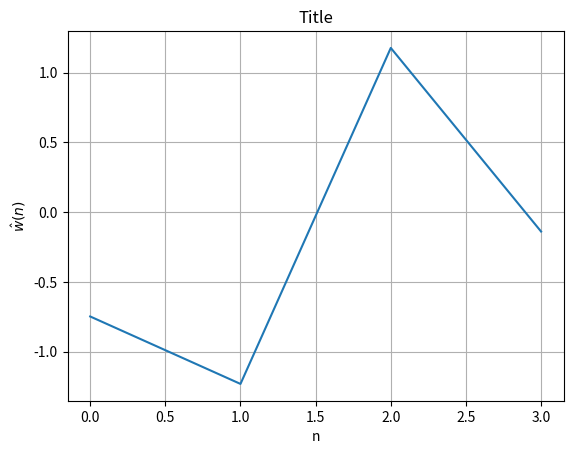

The script that saved this image:
import numpy as np
import matplotlib.pyplot as plt


class SolveMinProbl:
    """
    This class is used to solve mi
    """

    def __init__(self, y=np.ones((3,)), A=np.eye(3)):
        self.matr = A
        self.NP = y.shape[0]
        self.Nf = A.shape[1]
        self.vect = y
        self.sol = np.zeros((self.Nf, ), dtype=float)
        return

    def plot_w_hat(self, title='Solution'):
        w_hat = self.sol
        n = np.arange(self.Nf)
        plt.figure()
        plt.plot(n, w_hat)
        plt.xlabel('n')
        plt.ylabel('$\hat{w}(n)$')
        plt.title('Title')
        plt.grid()
        plt.show()
        return

    def print_result(self, title):
        print(title, ': ')
        print('The optimum weight vector is: ')
        print(self.sol)
        return


class SolveLLS(SolveMinProbl):
    """
    This class is used to solve Linear Least Squares problems
    """

    def run(self):
        A = self.matr
        y = self.vect
        w_hat = np.linalg.inv(A.T@A)@(A.T@y)
        self.sol = w_hat
        self.min = np.linalg.norm(A@w_hat-y)**2
        return

# %% This section will only run if the file 'minimization.py'
# is run "directly" (i.e., if it is called as % python3 minimization.py)


if __name__ == '__main__':
    Np = 100
    Nf = 4

    A = np.random.randn(Np, Nf)
    w = np.random.randn(Nf,)
    y = A@w
    m = SolveLLS(y, A)
    m.run()
    m.print_result('LLS')
    m.plot_w_hat('LLS')
